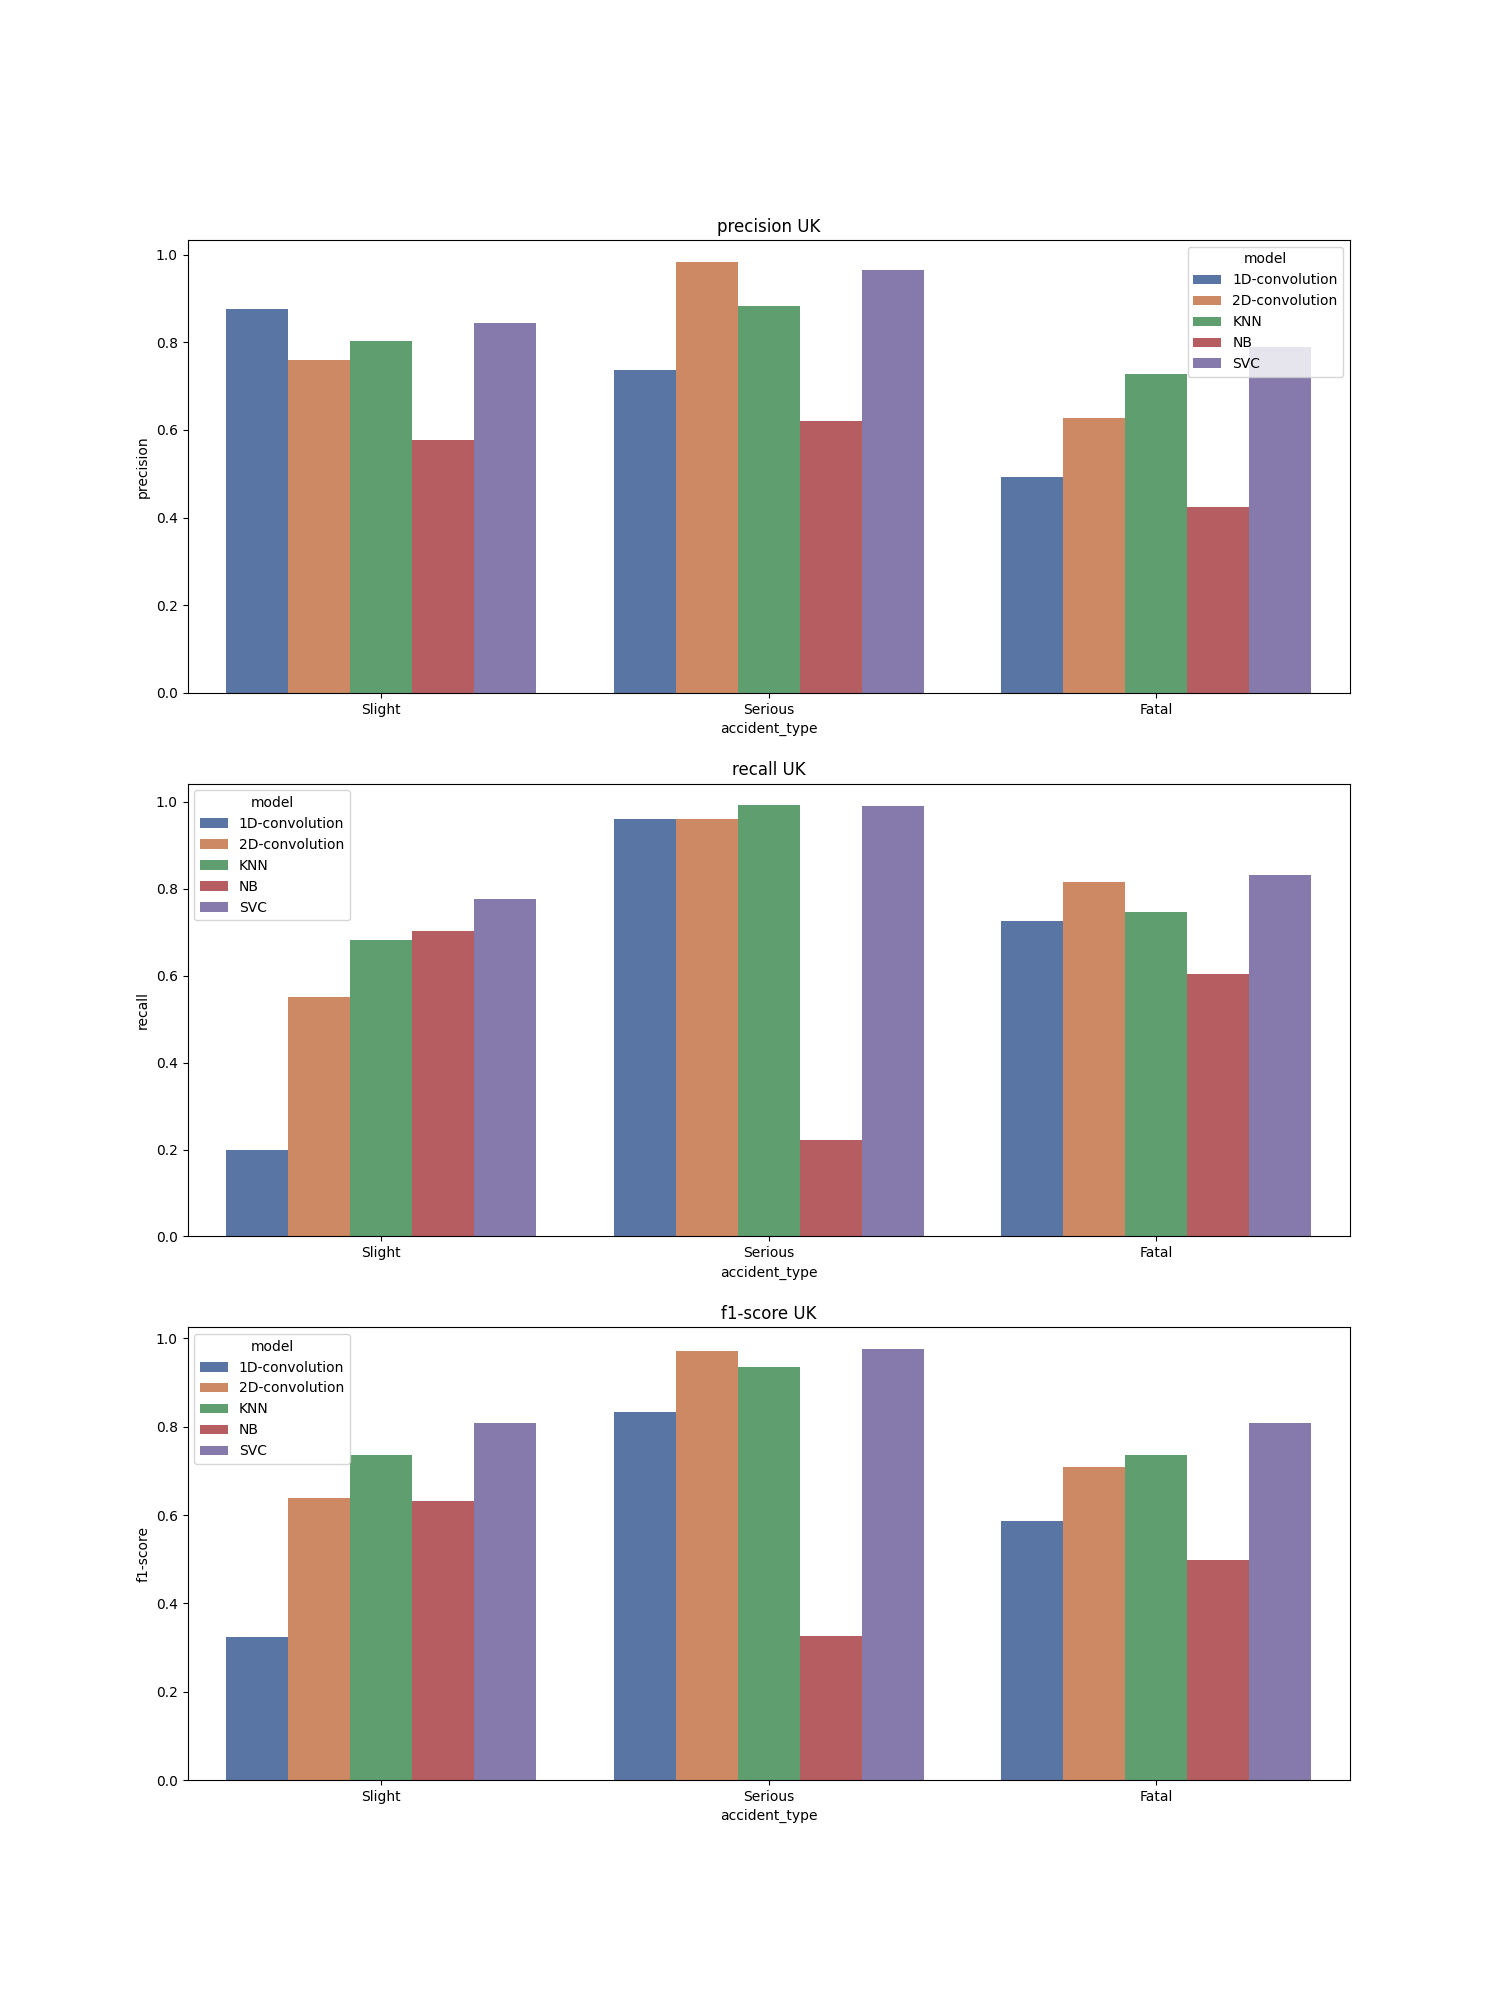

Source data for this figure (header and first rows):
, accident_type, c_m, split, city, model, precision, recall, f1-score, support
Serious, Serious, UK_1D-convolution, train, UK, 1D-convolution, 0.737, 0.96, 0.834, 10518
Fatal, Fatal, UK_1D-convolution, train, UK, 1D-convolution, 0.493, 0.725, 0.587, 10518
Slight, Slight, UK_1D-convolution, train, UK, 1D-convolution, 0.876, 0.198, 0.323, 10518
accuracy, accuracy, UK_1D-convolution, train, UK, 1D-convolution, 0.628, 0.628, 0.628, 0.628
macro avg, macro avg, UK_1D-convolution, train, UK, 1D-convolution, 0.702, 0.628, 0.581, 31554
weighted avg, weighted avg, UK_1D-convolution, train, UK, 1D-convolution, 0.702, 0.628, 0.581, 31554
Serious, Serious, UK_2D-convolution, train, UK, 2D-convolution, 0.984, 0.961, 0.972, 10518
Fatal, Fatal, UK_2D-convolution, train, UK, 2D-convolution, 0.628, 0.815, 0.71, 10518
Slight, Slight, UK_2D-convolution, train, UK, 2D-convolution, 0.759, 0.551, 0.638, 10518
accuracy, accuracy, UK_2D-convolution, train, UK, 2D-convolution, 0.776, 0.776, 0.776, 0.776
macro avg, macro avg, UK_2D-convolution, train, UK, 2D-convolution, 0.79, 0.776, 0.773, 31554
weighted avg, weighted avg, UK_2D-convolution, train, UK, 2D-convolution, 0.79, 0.776, 0.773, 31554
Serious, Serious, UK_KNN, train, UK, KNN, 0.883, 0.992, 0.935, 10518
Fatal, Fatal, UK_KNN, train, UK, KNN, 0.728, 0.747, 0.737, 10518
Slight, Slight, UK_KNN, train, UK, KNN, 0.803, 0.682, 0.737, 10518
accuracy, accuracy, UK_KNN, train, UK, KNN, 0.807, 0.807, 0.807, 0.807
macro avg, macro avg, UK_KNN, train, UK, KNN, 0.804, 0.807, 0.803, 31554
weighted avg, weighted avg, UK_KNN, train, UK, KNN, 0.804, 0.807, 0.803, 31554
Serious, Serious, UK_NB, train, UK, NB, 0.621, 0.222, 0.327, 10518
Fatal, Fatal, UK_NB, train, UK, NB, 0.424, 0.603, 0.498, 10518
Slight, Slight, UK_NB, train, UK, NB, 0.576, 0.703, 0.633, 10518
accuracy, accuracy, UK_NB, train, UK, NB, 0.509, 0.509, 0.509, 0.509
macro avg, macro avg, UK_NB, train, UK, NB, 0.54, 0.509, 0.486, 31554
weighted avg, weighted avg, UK_NB, train, UK, NB, 0.54, 0.509, 0.486, 31554
Serious, Serious, UK_SVC, train, UK, SVC, 0.964, 0.991, 0.977, 10518
Fatal, Fatal, UK_SVC, train, UK, SVC, 0.788, 0.831, 0.809, 10518
Slight, Slight, UK_SVC, train, UK, SVC, 0.844, 0.775, 0.808, 10518
accuracy, accuracy, UK_SVC, train, UK, SVC, 0.866, 0.866, 0.866, 0.866
macro avg, macro avg, UK_SVC, train, UK, SVC, 0.865, 0.866, 0.865, 31554
weighted avg, weighted avg, UK_SVC, train, UK, SVC, 0.865, 0.866, 0.865, 31554
